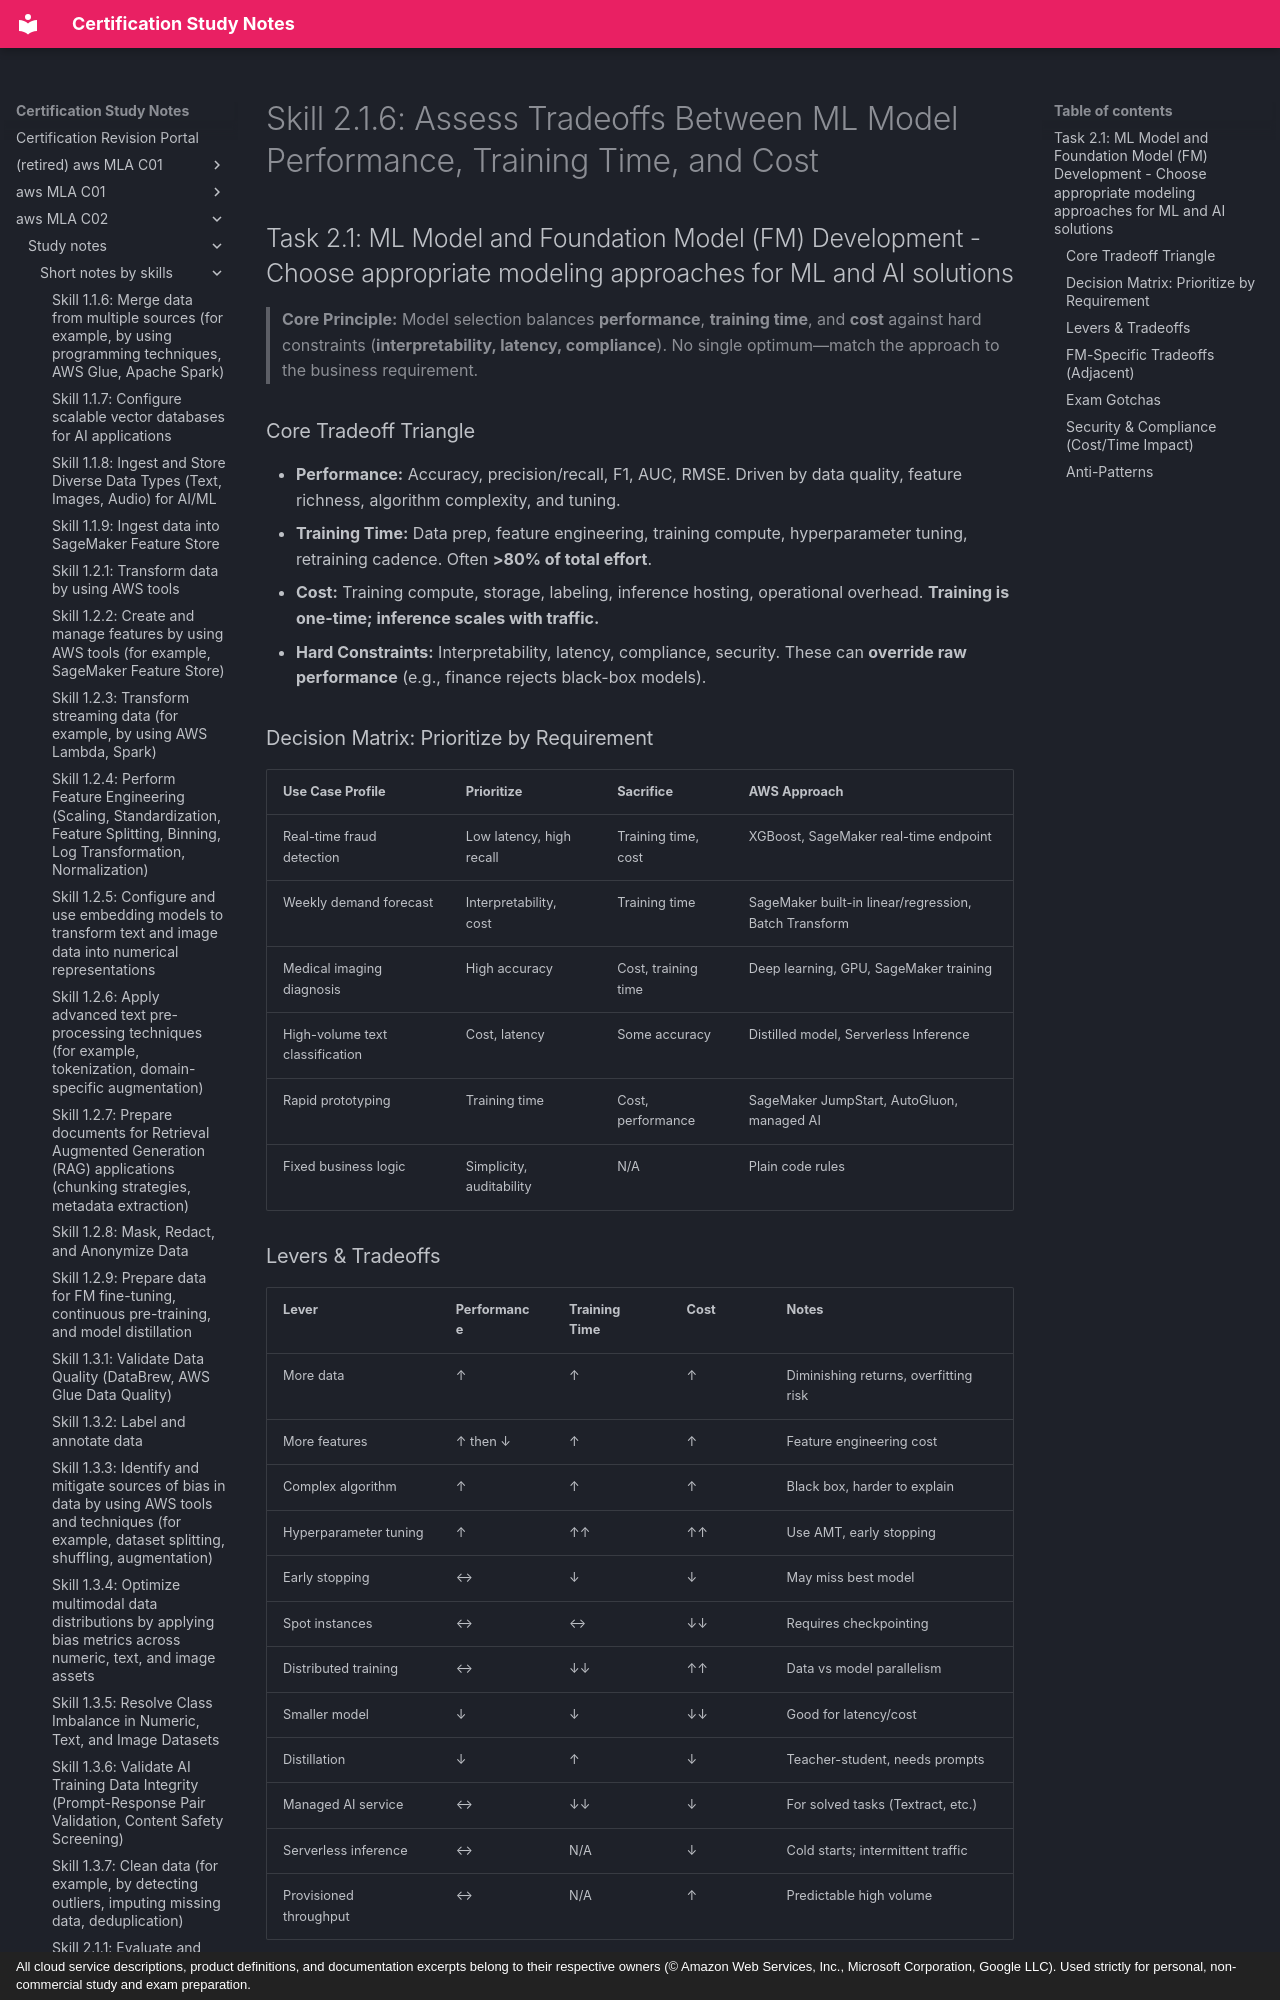

repository: monitus2022/cert_study_notes · page: aws_MLA_C02/study_notes/short_notes_by_skills/2.1.6/index.html · generator: mkdocs · copyright: All cloud service descriptions, product definitions, and documentation excerpts belong to their respective owners (© Amazon Web Services, Inc., Microsoft Corporation, Google LLC). Used strictly for personal, non-commercial study and exam preparation.

# Skill 2.1.6: Assess Tradeoffs Between ML Model Performance, Training Time, and Cost
## Task 2.1: ML Model and Foundation Model (FM) Development - Choose appropriate modeling approaches for ML and AI solutions

> **Core Principle:** Model selection balances **performance**, **training time**, and **cost** against hard constraints (**interpretability, latency, compliance**). No single optimum—match the approach to the business requirement.

### Core Tradeoff Triangle
- **Performance:** Accuracy, precision/recall, F1, AUC, RMSE. Driven by data quality, feature richness, algorithm complexity, and tuning.
- **Training Time:** Data prep, feature engineering, training compute, hyperparameter tuning, retraining cadence. Often **>80% of total effort**.
- **Cost:** Training compute, storage, labeling, inference hosting, operational overhead. **Training is one-time; inference scales with traffic.**
- **Hard Constraints:** Interpretability, latency, compliance, security. These can **override raw performance** (e.g., finance rejects black-box models).

### Decision Matrix: Prioritize by Requirement
| Use Case Profile | Prioritize | Sacrifice | AWS Approach |
|---|---|---|---|
| Real-time fraud detection | Low latency, high recall | Training time, cost | XGBoost, SageMaker real-time endpoint |
| Weekly demand forecast | Interpretability, cost | Training time | SageMaker built-in linear/regression, Batch Transform |
| Medical imaging diagnosis | High accuracy | Cost, training time | Deep learning, GPU, SageMaker training |
| High-volume text classification | Cost, latency | Some accuracy | Distilled model, Serverless Inference |
| Rapid prototyping | Training time | Cost, performance | SageMaker JumpStart, AutoGluon, managed AI |
| Fixed business logic | Simplicity, auditability | N/A | Plain code rules |

### Levers & Tradeoffs
| Lever | Performance | Training Time | Cost | Notes |
|---|---|---|---|---|
| More data | ↑ | ↑ | ↑ | Diminishing returns, overfitting risk |
| More features | ↑ then ↓ | ↑ | ↑ | Feature engineering cost |
| Complex algorithm | ↑ | ↑ | ↑ | Black box, harder to explain |
| Hyperparameter tuning | ↑ | ↑↑ | ↑↑ | Use AMT, early stopping |
| Early stopping | ↔ | ↓ | ↓ | May miss best model |
| Spot instances | ↔ | ↔ | ↓↓ | Requires checkpointing |
| Distributed training | ↔ | ↓↓ | ↑↑ | Data vs model parallelism |
| Smaller model | ↓ | ↓ | ↓↓ | Good for latency/cost |
| Distillation | ↓ | ↑ | ↓ | Teacher-student, needs prompts |
| Managed AI service | ↔ | ↓↓ | ↓ | For solved tasks (Textract, etc.) |
| Serverless inference | ↔ | N/A | ↓ | Cold starts; intermittent traffic |
| Provisioned throughput | ↔ | N/A | ↑ | Predictable high volume |
